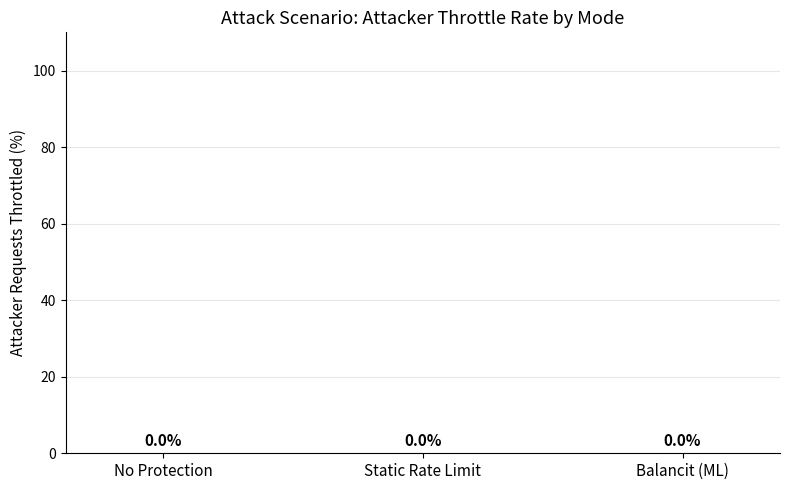
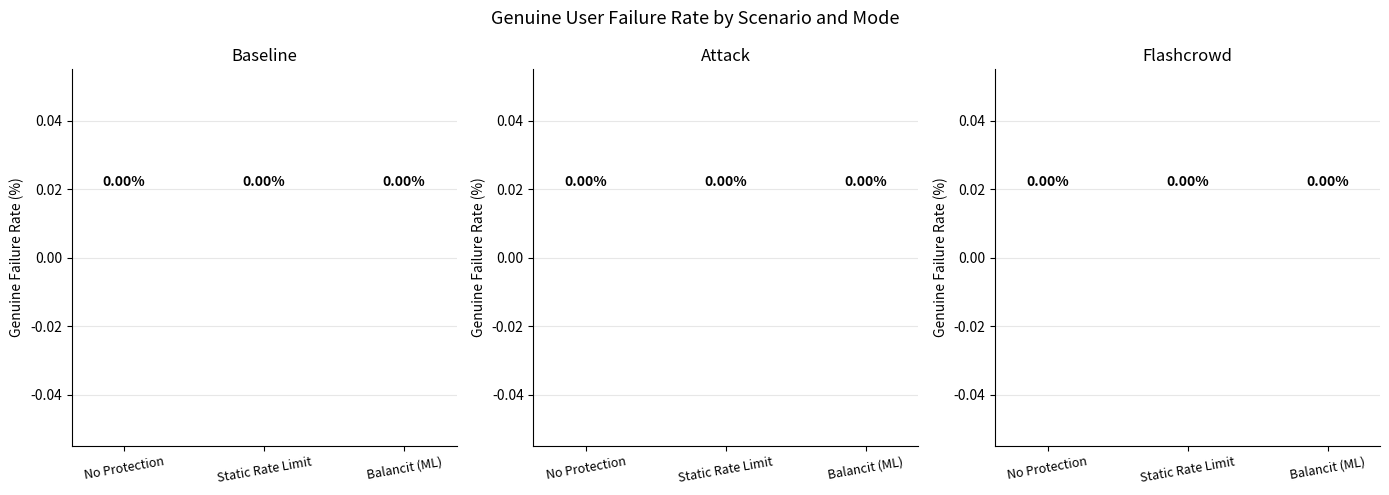

Write the Python code that produced these figures, in order.
#!/usr/bin/env python3
"""
Balancit experiment results plotter.
Reads locust_stats.csv and metrics_timeseries.csv from results/
and generates thesis-ready plots.

Usage:
    python experiments/plot.py --results results/ --out plots/
"""

import argparse
import os
import csv
import statistics
from pathlib import Path
import matplotlib.pyplot as plt
import matplotlib.patches as mpatches
import numpy as np

SCENARIOS = ["baseline", "attack", "flashcrowd"]
MODES = ["none", "static", "ml"]
REPS = [1, 2, 3]

MODE_COLORS = {
    "none": "#e74c3c",
    "static": "#f39c12",
    "ml": "#27ae60",
}
MODE_LABELS = {
    "none": "No Protection",
    "static": "Static Rate Limit",
    "ml": "Balancit (ML)",
}


def load_locust_stats(results_dir: Path, scenario: str, mode: str, rep: int) -> dict | None:
    path = results_dir / f"{scenario}_{mode}_run{rep}" / "locust_stats.csv"
    if not path.exists():
        return None
    rows = {}
    with open(path) as f:
        for row in csv.DictReader(f):
            rows[row["Name"]] = row
    return rows


def load_timeseries(results_dir: Path, scenario: str, mode: str, rep: int) -> list[dict] | None:
    path = results_dir / f"{scenario}_{mode}_run{rep}" / "metrics_timeseries.csv"
    if not path.exists():
        return None
    with open(path) as f:
        return list(csv.DictReader(f))


def get_attacker_throttle_rate(stats: dict) -> float:
    """Fraction of attacker requests that were throttled (429)."""
    for name, row in stats.items():
        if "attacker" in name:
            total = int(row["Request Count"])
            failed = int(row["Failure Count"])
            if total > 0:
                return failed / total
    return 0.0


def get_genuine_p99(stats: dict, endpoint: str = "cpu") -> float:
    """p99 latency for genuine users on the given endpoint."""
    for name, row in stats.items():
        if "genuine" in name and endpoint in name:
            return float(row["99%"])
    return 0.0


def get_genuine_failure_rate(stats: dict) -> float:
    """Fraction of genuine requests that failed."""
    total = failed = 0
    for name, row in stats.items():
        if "genuine" in name:
            total += int(row["Request Count"])
            failed += int(row["Failure Count"])
    return failed / total if total > 0 else 0.0


def avg(values: list) -> float:
    return statistics.mean(values) if values else 0.0


def collect_metric(results_dir, scenario, mode, fn):
    values = []
    for rep in REPS:
        stats = load_locust_stats(results_dir, scenario, mode, rep)
        if stats:
            values.append(fn(stats))
    return avg(values)


def plot_attacker_throttle(results_dir: Path, out_dir: Path):
    fig, ax = plt.subplots(figsize=(8, 5))
    x = np.arange(len(MODES))
    width = 0.35

    throttle_rates = [
        collect_metric(results_dir, "attack", mode,
                       get_attacker_throttle_rate) * 100
        for mode in MODES
    ]

    bars = ax.bar(x, throttle_rates, width=0.5,
                  color=[MODE_COLORS[m] for m in MODES],
                  edgecolor="white", linewidth=1.5)

    for bar, val in zip(bars, throttle_rates):
        ax.text(bar.get_x() + bar.get_width() / 2,
                bar.get_height() + 1,
                f"{val:.1f}%", ha="center", va="bottom",
                fontsize=11, fontweight="bold")

    ax.set_xticks(x)
    ax.set_xticklabels([MODE_LABELS[m] for m in MODES], fontsize=11)
    ax.set_ylabel("Attacker Requests Throttled (%)", fontsize=11)
    ax.set_title("Attack Scenario: Attacker Throttle Rate by Mode", fontsize=13)
    ax.set_ylim(0, 110)
    ax.spines["top"].set_visible(False)
    ax.spines["right"].set_visible(False)
    ax.grid(axis="y", alpha=0.3)

    plt.tight_layout()
    path = out_dir / "attacker_throttle_rate.png"
    plt.savefig(path, dpi=150)
    plt.close()
    print(f"  saved {path}")


def plot_genuine_p99(results_dir: Path, out_dir: Path):
    fig, axes = plt.subplots(1, 3, figsize=(14, 5), sharey=False)

    for ax, scenario in zip(axes, SCENARIOS):
        p99s = [
            collect_metric(results_dir, scenario, mode,
                           lambda s: get_genuine_p99(s, "cpu"))
            for mode in MODES
        ]
        x = np.arange(len(MODES))
        bars = ax.bar(x, p99s, width=0.5,
                      color=[MODE_COLORS[m] for m in MODES],
                      edgecolor="white", linewidth=1.5)

        for bar, val in zip(bars, p99s):
            ax.text(bar.get_x() + bar.get_width() / 2,
                    bar.get_height() + 5,
                    f"{val:.0f}ms", ha="center", va="bottom",
                    fontsize=10, fontweight="bold")

        ax.set_xticks(x)
        ax.set_xticklabels([MODE_LABELS[m] for m in MODES],
                           fontsize=9, rotation=10)
        ax.set_ylabel("p99 Latency (ms)", fontsize=10)
        ax.set_title(scenario.capitalize(), fontsize=12)
        ax.spines["top"].set_visible(False)
        ax.spines["right"].set_visible(False)
        ax.grid(axis="y", alpha=0.3)

    fig.suptitle("Genuine User p99 Latency by Scenario and Mode", fontsize=13)
    plt.tight_layout()
    path = out_dir / "genuine_p99_latency.png"
    plt.savefig(path, dpi=150)
    plt.close()
    print(f"  saved {path}")


def plot_genuine_failure_rate(results_dir: Path, out_dir: Path):
    fig, axes = plt.subplots(1, 3, figsize=(14, 5))

    for ax, scenario in zip(axes, SCENARIOS):
        rates = [
            collect_metric(results_dir, scenario, mode,
                           get_genuine_failure_rate) * 100
            for mode in MODES
        ]
        x = np.arange(len(MODES))
        bars = ax.bar(x, rates, width=0.5,
                      color=[MODE_COLORS[m] for m in MODES],
                      edgecolor="white", linewidth=1.5)

        for bar, val in zip(bars, rates):
            ax.text(bar.get_x() + bar.get_width() / 2,
                    bar.get_height() + 0.02,
                    f"{val:.2f}%", ha="center", va="bottom",
                    fontsize=10, fontweight="bold")

        ax.set_xticks(x)
        ax.set_xticklabels([MODE_LABELS[m] for m in MODES],
                           fontsize=9, rotation=10)
        ax.set_ylabel("Genuine Failure Rate (%)", fontsize=10)
        ax.set_title(scenario.capitalize(), fontsize=12)
        ax.spines["top"].set_visible(False)
        ax.spines["right"].set_visible(False)
        ax.grid(axis="y", alpha=0.3)

    fig.suptitle("Genuine User Failure Rate by Scenario and Mode", fontsize=13)
    plt.tight_layout()
    path = out_dir / "genuine_failure_rate.png"
    plt.savefig(path, dpi=150)
    plt.close()
    print(f"  saved {path}")


def plot_replica_timeseries(results_dir: Path, out_dir: Path):
    """Plot replica count over time for attack scenario across modes."""
    fig, axes = plt.subplots(1, 3, figsize=(14, 4), sharey=True)

    for ax, mode in zip(axes, MODES):
        for rep in REPS:
            ts = load_timeseries(results_dir, "attack", mode, rep)
            if not ts:
                continue
            t = [float(r["t"]) for r in ts]
            replicas = [int(r["replicas_service_a"]) for r in ts]
            ax.plot(t, replicas, alpha=0.5, linewidth=1.5,
                    color=MODE_COLORS[mode],
                    label=f"run {rep}")

        ax.set_title(MODE_LABELS[mode], fontsize=11)
        ax.set_xlabel("Time (s)", fontsize=10)
        ax.set_ylabel("service-a Replicas", fontsize=10)
        ax.set_ylim(0, 16)
        ax.spines["top"].set_visible(False)
        ax.spines["right"].set_visible(False)
        ax.grid(alpha=0.3)
        ax.legend(fontsize=8)

    fig.suptitle("Attack Scenario: service-a Replica Count Over Time", fontsize=13)
    plt.tight_layout()
    path = out_dir / "replica_timeseries_attack.png"
    plt.savefig(path, dpi=150)
    plt.close()
    print(f"  saved {path}")


def plot_throttle_timeseries(results_dir: Path, out_dir: Path):
    """Plot attacker vs genuine throttled requests over time for attack ml."""
    fig, ax = plt.subplots(figsize=(10, 5))

    for rep in REPS:
        ts = load_timeseries(results_dir, "attack", "ml", rep)
        if not ts:
            continue
        t = [float(r["t"]) for r in ts]
        throttled_atk = [float(r["throttled_attacker"]) for r in ts]
        throttled_gen = [float(r["throttled_genuine"]) for r in ts]

        ax.plot(t, throttled_atk, color="#e74c3c", alpha=0.6,
                linewidth=1.5, label=f"Attacker throttled (run {rep})")
        ax.plot(t, throttled_gen, color="#3498db", alpha=0.6,
                linewidth=1.5, linestyle="--",
                label=f"Genuine throttled (run {rep})")

    ax.set_xlabel("Time (s)", fontsize=11)
    ax.set_ylabel("Cumulative Throttled Requests", fontsize=11)
    ax.set_title("Attack ML: Attacker vs Genuine Throttling Over Time", fontsize=13)
    ax.spines["top"].set_visible(False)
    ax.spines["right"].set_visible(False)
    ax.grid(alpha=0.3)
    ax.legend(fontsize=8, ncol=2)

    plt.tight_layout()
    path = out_dir / "throttle_timeseries_attack_ml.png"
    plt.savefig(path, dpi=150)
    plt.close()
    print(f"  saved {path}")


def main():
    ap = argparse.ArgumentParser()
    ap.add_argument("--results", default="results/", type=Path)
    ap.add_argument("--out", default="plots/", type=Path)
    args = ap.parse_args()

    args.out.mkdir(exist_ok=True)
    print(f"Reading from {args.results}, writing to {args.out}")

    plot_attacker_throttle(args.results, args.out)
    plot_genuine_p99(args.results, args.out)
    plot_genuine_failure_rate(args.results, args.out)
    plot_replica_timeseries(args.results, args.out)
    plot_throttle_timeseries(args.results, args.out)

    print("\nDone. Plots:")
    for f in sorted(args.out.glob("*.png")):
        print(f"  {f}")


if __name__ == "__main__":
    main()
